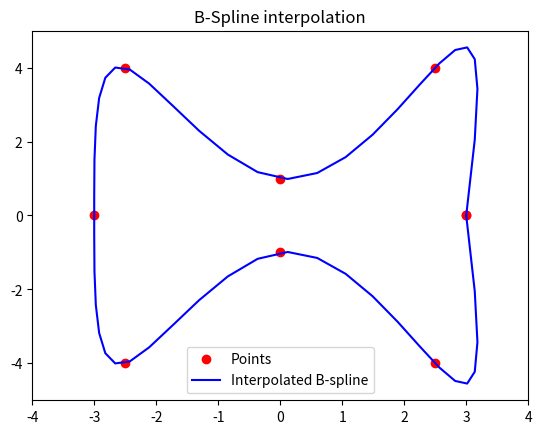

Here is the Python script that generated this plot:
# -*- coding: utf-8 -*-
"""
Created on Sat Nov 19 19:24:00 2022

[redacted]
"""

import numpy as np
from scipy import interpolate

import matplotlib.pyplot as plt

#x = np.arange(0, 2*np.pi+np.pi/4, 2*np.pi/8)
#y = np.sin(x)

ctr =np.array( [(3 , 0), (2.5, 4), (0, 1), (-2.5, 4),
                (-3, 0), (-2.5, -4), (0, -1), (2.5, -4), (3, 0)])

x=ctr[:,0]
y=ctr[:,1]

#x=np.append(x,x[0])
#y=np.append(y,y[0])

tck,u = interpolate.splprep([x,y],k=3,s=0)
u=np.linspace(0,1,num=50,endpoint=True)
out = interpolate.splev(u,tck)

plt.figure()
plt.plot(x, y, 'ro', out[0], out[1], 'b')
plt.legend(['Points', 'Interpolated B-spline', 'True'],loc='best')
plt.axis([min(x)-1, max(x)+1, min(y)-1, max(y)+1])
plt.title('B-Spline interpolation')
plt.show()